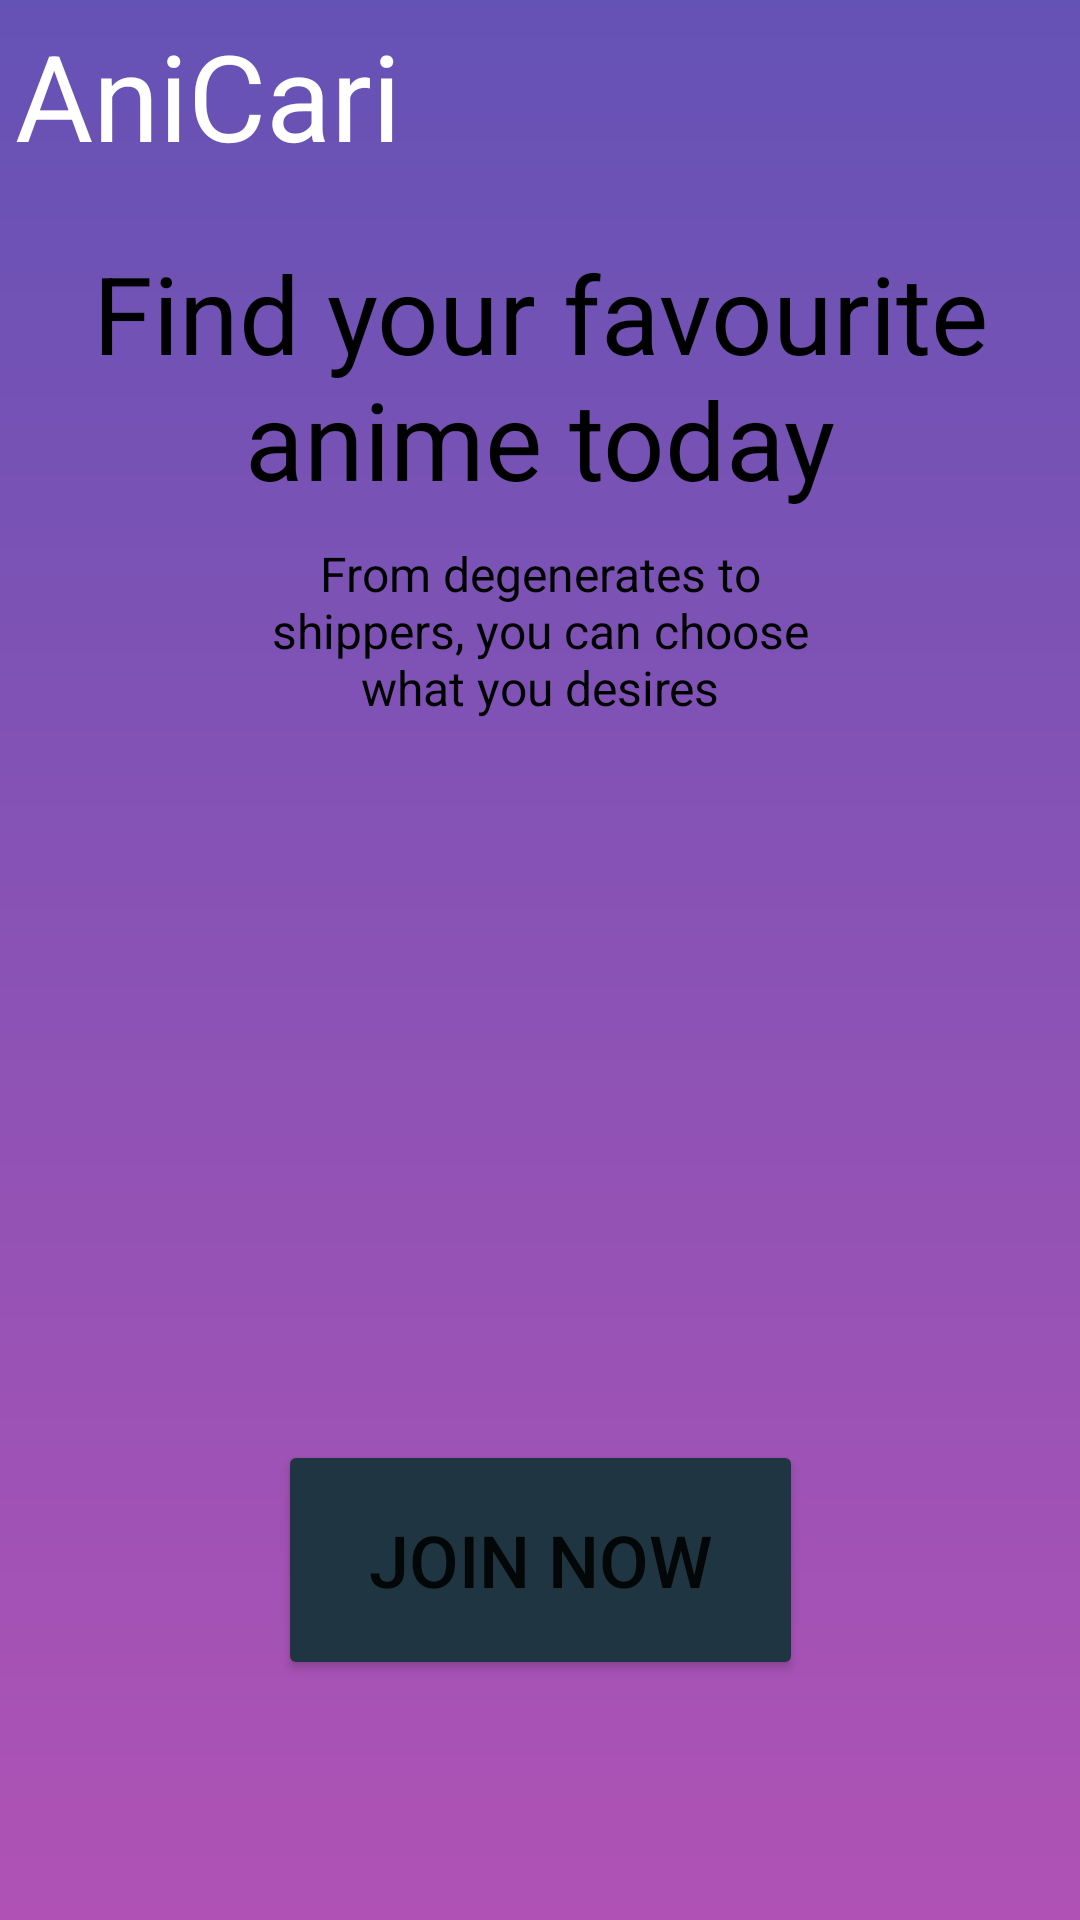

The Android layout XML behind this screen, and the referenced resources:
<!-- AndroidManifest.xml: application theme Theme.PASRPL1024 -->
<!-- res/layout/activity_main.xml -->
<?xml version="1.0" encoding="utf-8"?>
<androidx.constraintlayout.widget.ConstraintLayout xmlns:android="http://schemas.android.com/apk/res/android"
    xmlns:app="http://schemas.android.com/apk/res-auto"
    xmlns:tools="http://schemas.android.com/tools"
    android:layout_width="match_parent"
    android:layout_height="match_parent"
    android:background="@drawable/main_gradient"
    tools:context=".MainActivity">

    <TextView
        android:id="@+id/textView"
        android:layout_width="wrap_content"
        android:layout_height="wrap_content"
        android:layout_marginStart="5dp"
        android:layout_marginTop="5dp"
        android:text="@string/app_title"
        android:textColor="#FFFFFF"
        android:textSize="40sp"
        app:layout_constraintStart_toStartOf="parent"
        app:layout_constraintTop_toTopOf="parent" />

    <TextView
        android:id="@+id/textView2"
        android:layout_width="0dp"
        android:layout_height="wrap_content"
        android:layout_marginStart="16dp"
        android:layout_marginTop="80dp"
        android:layout_marginEnd="16dp"
        android:text="Find your favourite anime today"
        android:textAlignment="center"
        android:textColor="#000000"
        android:textSize="36sp"
        app:layout_constraintEnd_toEndOf="parent"
        app:layout_constraintStart_toStartOf="parent"
        app:layout_constraintTop_toTopOf="parent" />

    <TextView
        android:id="@+id/textView3"
        android:layout_width="0dp"
        android:layout_height="wrap_content"
        android:layout_marginStart="85dp"
        android:layout_marginTop="10dp"
        android:layout_marginEnd="85dp"
        android:text="From degenerates to shippers, you can choose what you desires"
        android:textAlignment="center"
        android:textColor="#000000"
        android:textSize="16sp"
        app:layout_constraintEnd_toEndOf="parent"
        app:layout_constraintHorizontal_bias="0.0"
        app:layout_constraintStart_toStartOf="parent"
        app:layout_constraintTop_toBottomOf="@+id/textView2" />

    <Button
        android:id="@+id/button_main"
        android:layout_width="175dp"
        android:layout_height="80dp"
        android:layout_marginBottom="80dp"
        android:text="Join Now"
        android:textSize="24sp"
        app:backgroundTint="#1F3541"
        app:cornerRadius="15dp"
        app:layout_constraintBottom_toBottomOf="parent"
        app:layout_constraintEnd_toEndOf="parent"
        app:layout_constraintStart_toStartOf="parent" />
</androidx.constraintlayout.widget.ConstraintLayout>
<!-- resources referenced by this layout -->
<resources>
  <!-- drawable main_gradient (drawable-v24) -->
  <?xml version="1.0" encoding="utf-8"?>
  <shape xmlns:android="http://schemas.android.com/apk/res/android"
      android:shape="rectangle" android:layout_height="match_parent" android:layout_width="match_parent">
      <gradient
          android:startColor="#B052B5"
          android:endColor="#6552B5"
          android:angle="90"/>
  </shape>
  <string name="app_title">AniCari</string>
  <style name="Theme.PASRPL1024" parent="Theme.MaterialComponents.DayNight.DarkActionBar">
          
          <item name="colorPrimary">@color/dark_blue</item>
          <item name="colorPrimaryVariant">@color/white_blue</item>
          <item name="colorOnPrimary">@color/white</item>
          
          <item name="colorSecondary">@color/teal_200</item>
          <item name="colorSecondaryVariant">@color/teal_700</item>
          <item name="colorOnSecondary">@color/black</item>
          
          <item name="android:statusBarColor" tools:targetApi="l">?attr/colorPrimaryVariant</item>
          
      </style>
  <color name="dark_blue">#1F3541</color>
  <color name="white_blue">#EDF2F3</color>
  <color name="white">#FFFFFFFF</color>
  <color name="teal_200">#FF03DAC5</color>
  <color name="teal_700">#FF018786</color>
  <color name="black">#FF000000</color>
</resources>
